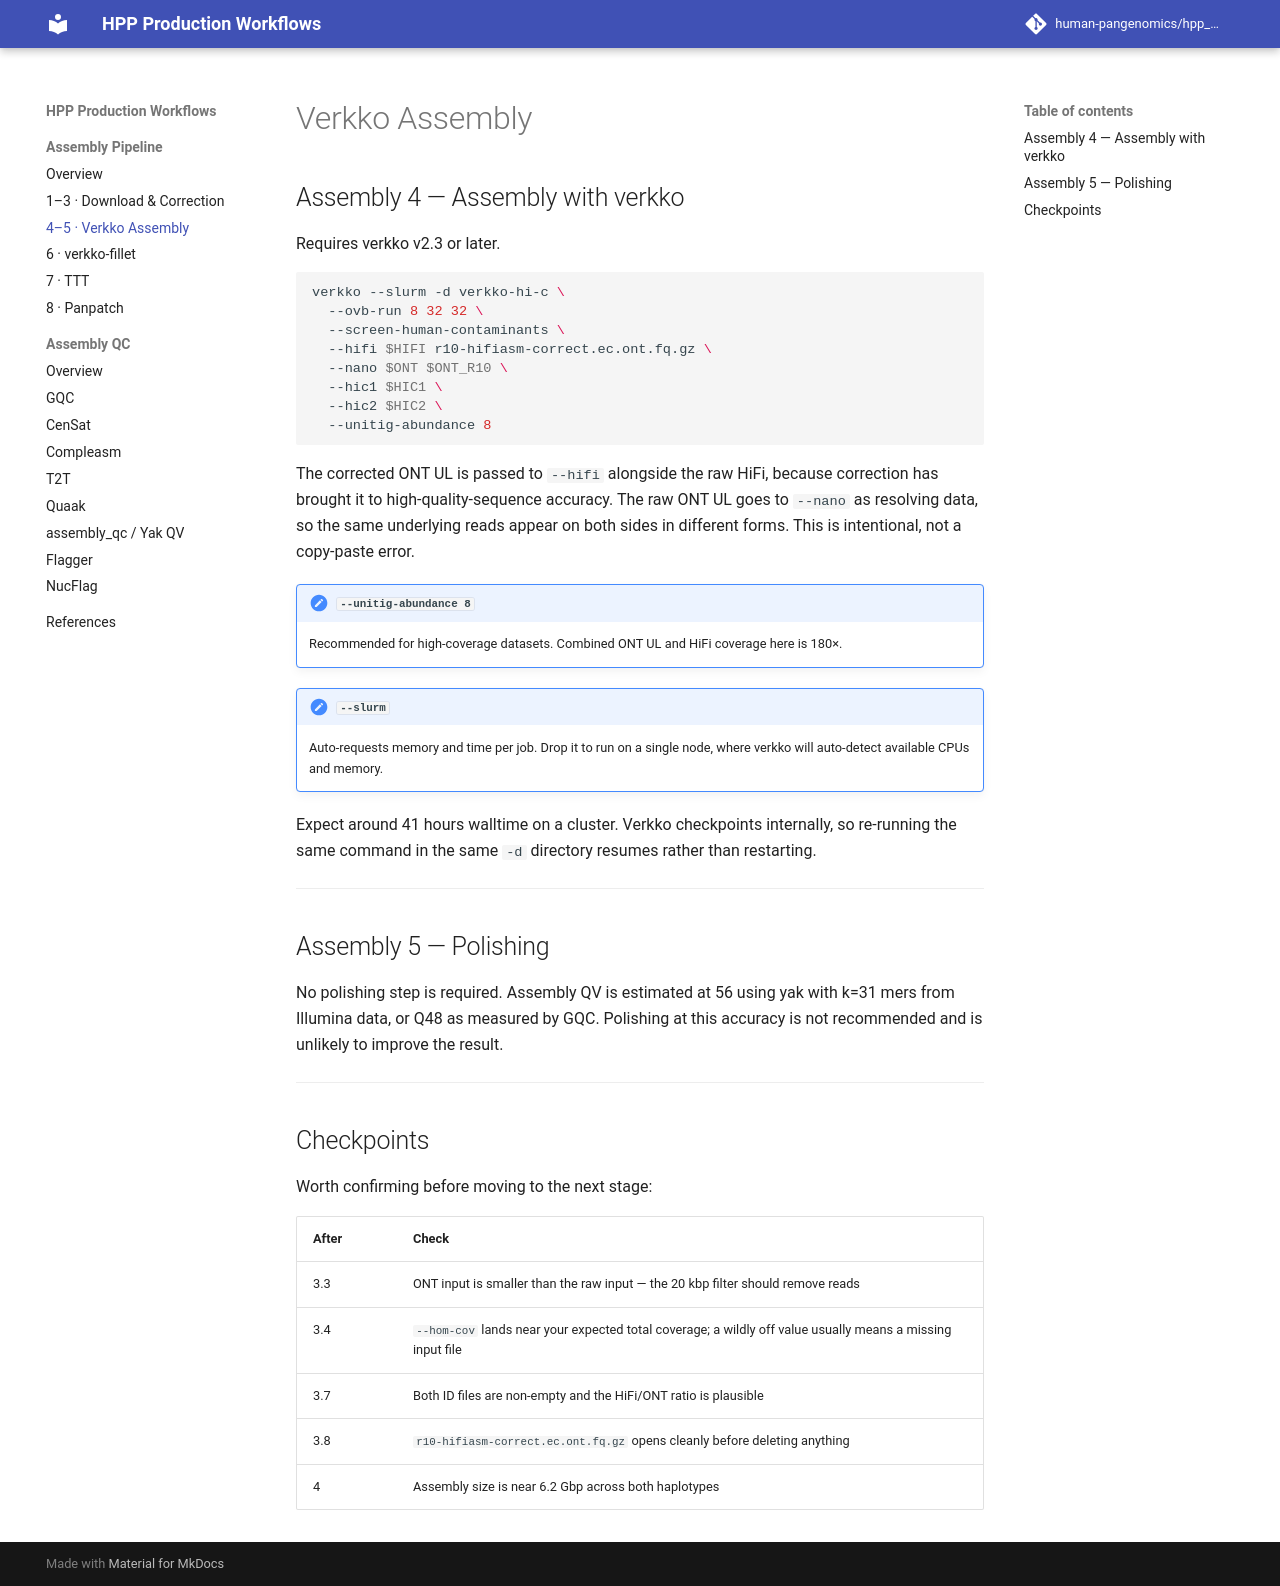

repository: human-pangenomics/hpp_production_workflows · page: assembly/verkko/index.html · generator: mkdocs

# Verkko Assembly

## Assembly 4 — Assembly with verkko

Requires verkko v2.3 or later.

```bash
verkko --slurm -d verkko-hi-c \
  --ovb-run 8 32 32 \
  --screen-human-contaminants \
  --hifi $HIFI r10-hifiasm-correct.ec.ont.fq.gz \
  --nano $ONT $ONT_R10 \
  --hic1 $HIC1 \
  --hic2 $HIC2 \
  --unitig-abundance 8
```

The corrected ONT UL is passed to `--hifi` alongside the raw HiFi, because correction has brought it to high-quality-sequence accuracy. The raw ONT UL goes to `--nano` as resolving data, so the same underlying reads appear on both sides in different forms. This is intentional, not a copy-paste error.

!!! note "`--unitig-abundance 8`"
    Recommended for high-coverage datasets. Combined ONT UL and HiFi coverage here is 180×.

!!! note "`--slurm`"
    Auto-requests memory and time per job. Drop it to run on a single node, where verkko will auto-detect available CPUs and memory.

Expect around 41 hours walltime on a cluster. Verkko checkpoints internally, so re-running the same command in the same `-d` directory resumes rather than restarting.

---

## Assembly 5 — Polishing

No polishing step is required. Assembly QV is estimated at 56 using yak with k=31 mers from Illumina data, or Q48 as measured by GQC. Polishing at this accuracy is not recommended and is unlikely to improve the result.

---

## Checkpoints

Worth confirming before moving to the next stage:

| After | Check |
|-------|-------|
| 3.3 | ONT input is smaller than the raw input — the 20 kbp filter should remove reads |
| 3.4 | `--hom-cov` lands near your expected total coverage; a wildly off value usually means a missing input file |
| 3.7 | Both ID files are non-empty and the HiFi/ONT ratio is plausible |
| 3.8 | `r10-hifiasm-correct.ec.ont.fq.gz` opens cleanly before deleting anything |
| 4 | Assembly size is near 6.2 Gbp across both haplotypes |
